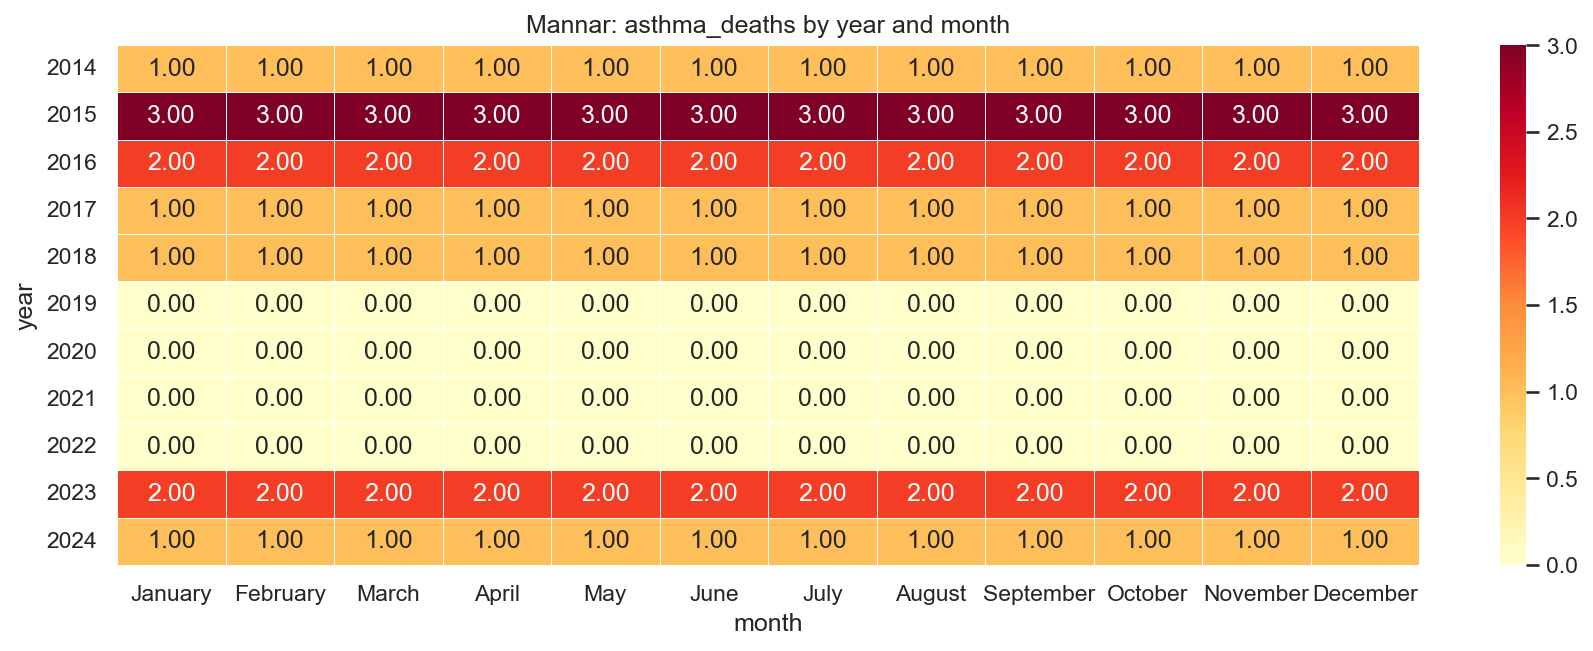

Source data for this figure (header and first rows):
year, January, February, March, April, May, June, July, August, September, October, November, December
2014, 1.0, 1.0, 1.0, 1.0, 1.0, 1.0, 1.0, 1.0, 1.0, 1.0, 1.0, 1.0
2015, 3.0, 3.0, 3.0, 3.0, 3.0, 3.0, 3.0, 3.0, 3.0, 3.0, 3.0, 3.0
2016, 2.0, 2.0, 2.0, 2.0, 2.0, 2.0, 2.0, 2.0, 2.0, 2.0, 2.0, 2.0
2017, 1.0, 1.0, 1.0, 1.0, 1.0, 1.0, 1.0, 1.0, 1.0, 1.0, 1.0, 1.0
2018, 1.0, 1.0, 1.0, 1.0, 1.0, 1.0, 1.0, 1.0, 1.0, 1.0, 1.0, 1.0
2019, 0.0, 0.0, 0.0, 0.0, 0.0, 0.0, 0.0, 0.0, 0.0, 0.0, 0.0, 0.0
2020, 0.0, 0.0, 0.0, 0.0, 0.0, 0.0, 0.0, 0.0, 0.0, 0.0, 0.0, 0.0
2021, 0.0, 0.0, 0.0, 0.0, 0.0, 0.0, 0.0, 0.0, 0.0, 0.0, 0.0, 0.0
2022, 0.0, 0.0, 0.0, 0.0, 0.0, 0.0, 0.0, 0.0, 0.0, 0.0, 0.0, 0.0
2023, 2.0, 2.0, 2.0, 2.0, 2.0, 2.0, 2.0, 2.0, 2.0, 2.0, 2.0, 2.0
2024, 1.0, 1.0, 1.0, 1.0, 1.0, 1.0, 1.0, 1.0, 1.0, 1.0, 1.0, 1.0
